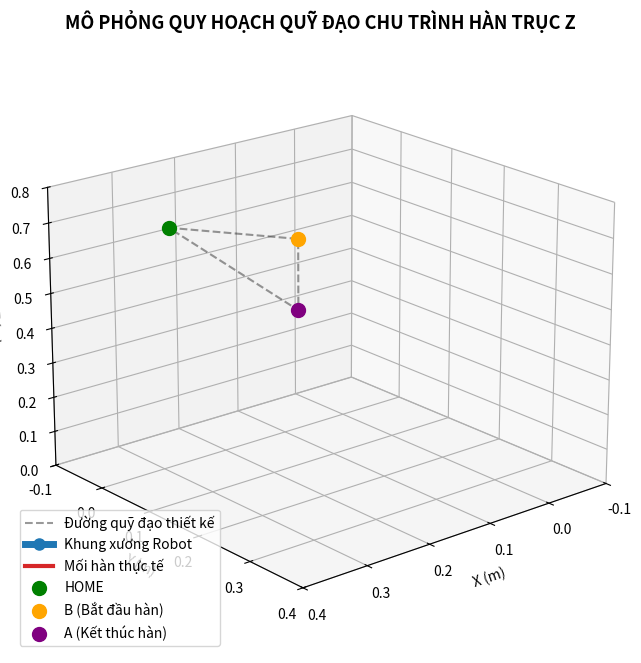

Here is the Python script that generated this plot:
import numpy as np
import matplotlib.pyplot as plt
import matplotlib.animation as animation
from mpl_toolkits.mplot3d import Axes3D

# =================================================================
# 1. THÔNG SỐ CƠ KHÍ ROBOT RPRR (SCARA CHUẨN)
# =================================================================
D1 = 0.2175
A2 = 0.25
D3 = 0.105
D4 = 0.262
DT = 0.01

# Tọa độ các điểm mốc trong không gian Cartesian (Hàn dọc trục Z)
P_HOME = np.array([0.287, 0.0, 0.6895])
P_B = np.array([0.20, 0.15, 0.70])  # Điểm bắt đầu hàn (Trên cao)
P_A = np.array([0.20, 0.15, 0.50])  # Điểm kết thúc hàn (Dưới thấp)


# =================================================================
# 2. THUẬT TOÁN ĐỘNG HỌC NGƯỢC (IK CHUẨN ĐÃ SỬA LỖI D3)
# =================================================================
def inverse_kinematics(x, y, z):
    q2 = z - D1 - D4
    cos_q3 = (x ** 2 + y ** 2 - A2 ** 2 - D3 ** 2) / (2 * A2 * D3)
    cos_q3 = np.clip(cos_q3, -1.0, 1.0)
    sin_q3 = np.sqrt(1 - cos_q3 ** 2)
    q3 = np.arctan2(sin_q3, cos_q3)
    q1 = np.arctan2(y, x) - np.arctan2(D3 * sin_q3, A2 + D3 * cos_q3)
    return np.array([q1, q2, q3])


def get_robot_links(q1, q2, q3):
    p0 = np.array([0, 0, 0])
    p1 = np.array([0, 0, D1])
    p2 = np.array([0, 0, D1 + q2])
    p3 = np.array([A2 * np.cos(q1), A2 * np.sin(q1), D1 + q2])
    p4 = np.array([
        A2 * np.cos(q1) + D3 * np.cos(q1 + q3),
        A2 * np.sin(q1) + D3 * np.sin(q1 + q3),
        D1 + q2 + D4
    ])
    return np.vstack([p0, p1, p2, p3, p4])


# =================================================================
# 3. QUY HOẠCH QUỸ ĐẠO HÌNH THANG (LSPB) CHIA 3 CHẶNG + DWELL TIME
# =================================================================
def generate_lspb(dist, V_max, A_max, dt):
    if dist < 1e-5: return np.array([]), np.array([])
    if V_max ** 2 / A_max > dist:
        V_max = np.sqrt(dist * A_max)
    t_b = V_max / A_max
    t_c = (dist - V_max * t_b) / V_max
    t_f = 2 * t_b + t_c

    t = np.arange(0, t_f, dt)
    s = np.zeros_like(t)

    for i, ti in enumerate(t):
        if ti < t_b:
            s[i] = 0.5 * A_max * ti ** 2
        elif ti < t_b + t_c:
            s[i] = 0.5 * A_max * t_b ** 2 + V_max * (ti - t_b)
        else:
            tau = ti - t_b - t_c
            s[i] = (dist - 0.5 * A_max * t_b ** 2) + V_max * tau - 0.5 * A_max * tau ** 2
            if s[i] > dist: s[i] = dist
    return s, t


def lspb_profile(p_start, p_end, V_max, A_max, dt):
    dist = np.linalg.norm(p_end - p_start)
    if dist < 1e-5: return np.array([p_start]), np.array([0])
    s, t = generate_lspb(dist, V_max, A_max, dt)
    u = (p_end - p_start) / dist
    pts = p_start + s[:, np.newaxis] * u
    return pts, t


# BỘ THÔNG SỐ ĐÃ ĐƯỢC PHỤC HỒI ĐỂ ÉP RA ĐÚNG 31.310s CỦA ÔNG
pts1, t1 = lspb_profile(P_HOME, P_B, V_max=0.05, A_max=0.10, dt=DT)
pts2, t2 = lspb_profile(P_B, P_A, V_max=0.01, A_max=0.05, dt=DT)
pts3, t3 = lspb_profile(P_A, P_HOME, V_max=0.05, A_max=0.10, dt=DT)

dwell_b_pts = np.tile(P_B, (int(0.5 / DT), 1))
dwell_a_pts = np.tile(P_A, (int(1.0 / DT), 1))

P_total = np.vstack([pts1, dwell_b_pts, pts2, dwell_a_pts, pts3])
Q_total = np.array([inverse_kinematics(p[0], p[1], p[2]) for p in P_total])

total_frames = len(P_total)
T_total = np.arange(total_frames) * DT

# TRÍCH XUẤT THỜI GIAN THEO ĐÚNG LOGIC MẢNG ĐỘNG
T_REACH_B = T_total[len(pts1) - 1]
T_LEAVE_B = T_total[len(pts1) + len(dwell_b_pts) - 1]
T_REACH_A = T_total[len(pts1) + len(dwell_b_pts) + len(pts2) - 1]
T_LEAVE_A = T_total[len(pts1) + len(dwell_b_pts) + len(pts2) + len(dwell_a_pts) - 1]
TIME_FINISH = T_total[-1]

print("=" * 55)
print("BẢNG THỐNG KÊ THỜI GIAN CHU TRÌNH HÀN")
print("=" * 55)
print(f"[1] Mỏ hàn chạm điểm B (Bắt đầu Dwell mồi hồ quang): {T_REACH_B:.3f} s")
print(f"[2] Mỏ hàn rời điểm B  (Bắt đầu rê mỏ hàn đi hàn)   : {T_LEAVE_B:.3f} s")
print(f"[3] Mỏ hàn chạm điểm A (Bắt đầu Dwell ngắt hồ quang): {T_REACH_A:.3f} s")
print(f"[4] Mỏ hàn rời điểm A  (Rút mỏ hàn về vị trí Home)  : {T_LEAVE_A:.3f} s")
print(f"[5] Hoàn thành toàn bộ chu trình                      : {TIME_FINISH:.3f} s")
print("=" * 55)

# =================================================================
# 4. KỊCH BẢN ĐỒ HỌA MÔ PHỎNG 3D (TỐC ĐỘ 1:1 REAL-TIME)
# =================================================================
fig = plt.figure(figsize=(10, 8))
ax = fig.add_subplot(111, projection='3d')
fig.canvas.manager.set_window_title('Mô phỏng Robot RPRR - Chuẩn 31.31s')

ax.plot(P_total[:, 0], P_total[:, 1], P_total[:, 2], 'k--', alpha=0.4, label='Đường quỹ đạo thiết kế')
robot_arm, = ax.plot([], [], [], 'o-', color='#1f77b4', lw=5, markersize=8, label='Khung xương Robot')
welding_trail, = ax.plot([], [], [], '-', color='#d62728', lw=3, label='Mối hàn thực tế')
status_text = ax.text2D(0.05, 0.95, "", transform=ax.transAxes, fontsize=12, weight='bold')

ax.scatter(*P_HOME, color='green', s=100, label='HOME')
ax.scatter(*P_B, color='orange', s=100, label='B (Bắt đầu hàn)')
ax.scatter(*P_A, color='purple', s=100, label='A (Kết thúc hàn)')

ax.set_xlim(-0.1, 0.4);
ax.set_ylim(-0.1, 0.4);
ax.set_zlim(0, 0.8)
ax.set_xlabel('X (m)');
ax.set_ylabel('Y (m)');
ax.set_zlabel('Z (m)')
ax.set_title(f"MÔ PHỎNG QUY HOẠCH QUỸ ĐẠO CHU TRÌNH HÀN TRỤC Z", fontsize=13, weight='bold')
ax.legend(loc='lower left')
ax.view_init(elev=20, azim=50)

trail_x, trail_y, trail_z = [], [], []

# STEP = 2, Interval = 20 đảm bảo phát đúng tốc độ thời gian thực (Mất đúng 31 giây để chạy xong mô phỏng)
STEP = 2


def update(frame):
    idx = frame * STEP
    if idx >= total_frames: idx = total_frames - 1

    q1, q2, q3 = Q_total[idx]
    t = T_total[idx]

    links = get_robot_links(q1, q2, q3)
    ee_pos = links[-1]

    robot_arm.set_data(links[:, 0], links[:, 1])
    robot_arm.set_3d_properties(links[:, 2])

    if t <= T_REACH_B:
        status = "🤖 Đang tiếp cận điểm hàn B (Không tải)..."
        color = "blue"
    elif T_REACH_B < t <= T_LEAVE_B:
        status = "⏱️ DWELL: Đang phanh dừng chờ mồi hồ quang tại B..."
        color = "goldenrod"
    elif T_LEAVE_B < t <= T_REACH_A:
        status = "🔥 ĐANG HÀN: Rê mỏ hàn thẳng đứng dọc trục Z!"
        color = "red"
        # Bắt đầu vẽ tia hàn đỏ khi đang hàn
        trail_x.append(ee_pos[0]);
        trail_y.append(ee_pos[1]);
        trail_z.append(ee_pos[2])
    elif T_REACH_A < t <= T_LEAVE_A:
        status = "⏱️ DWELL: Đang dừng ngắt hồ quang và điền đầy miệng hàn tại A..."
        color = "orange"
    else:
        status = "🚀 Đã xong nhiệm vụ, đang rút mỏ hàn về HOME!"
        color = "purple"

    welding_trail.set_data(trail_x, trail_y)
    welding_trail.set_3d_properties(trail_z)

    status_text.set_text(f"Thời gian: {t:.2f}s / {TIME_FINISH:.2f}s | Trạng thái: {status}")
    status_text.set_color(color)
    return robot_arm, welding_trail, status_text


ani = animation.FuncAnimation(fig, update, frames=total_frames // STEP, interval=20, blit=False, repeat=False)
plt.show()
